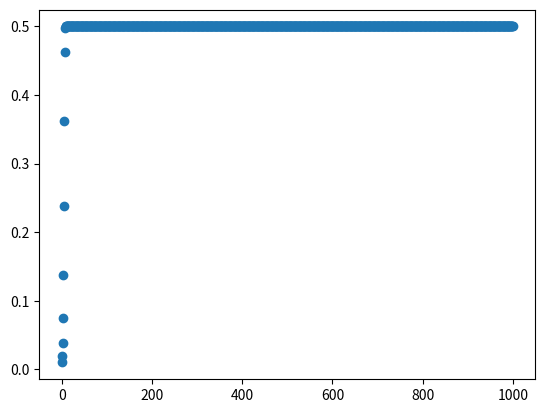

Write Python code to recreate this figure.
import matplotlib.pyplot as plt


def logistic_map(x, r):
    return r * x * (1 - x)


def iterate(f, x0, *args, **kwargs):
    x = x0
    while True:
        yield x
        x = f(x, *args, **kwargs)


def get_iterations(f, x0, n0, n1, *args, **kwargs):
    # get n0-th through n1-th iterations
    g = iterate(f, x0, *args, **kwargs)
    for _ in range(n0):
        next(g)  # throw it away
    return [next(g) for _ in range(n1 - n0)]


def find_equilibria(f, x0, *args, **kwargs):
    # how to do this, finding where it converges?
    # could specify some large N, find the range of the orbit between, say, N and N+1024 steps. Plot all those points.
    N = 10000
    n = 1024
    iterations = get_iterations(f, x0, N, N+n, *args, **kwargs)
    return sorted(set(iterations))


def scatter(f, x0, n0, n1, *args, **kwargs):
    ys = get_iterations(f, x0, n0, n1, *args, **kwargs)
    plt.scatter(range(n0, n1), ys)
    plt.show()


# def plot_equilibria(f, x0, *args, **kwargs):
#     plt.


def plot_bifurcation_diagram(f, x0, arg_range_min, arg_range_max):
    # f should be func of one variable, plotting only bifurcation along that one and holding all else constant
    assert f.__code__.co_argcount == 1, "f must be function of one variable for bifurcation plot"
    raise Exception("TODO")


if __name__ == "__main__":
    # scatter((lambda x: (2*x+1) % 100), 0, 10000, 11024)  # test
    scatter(logistic_map, 0.01, 0, 1000, 2)



